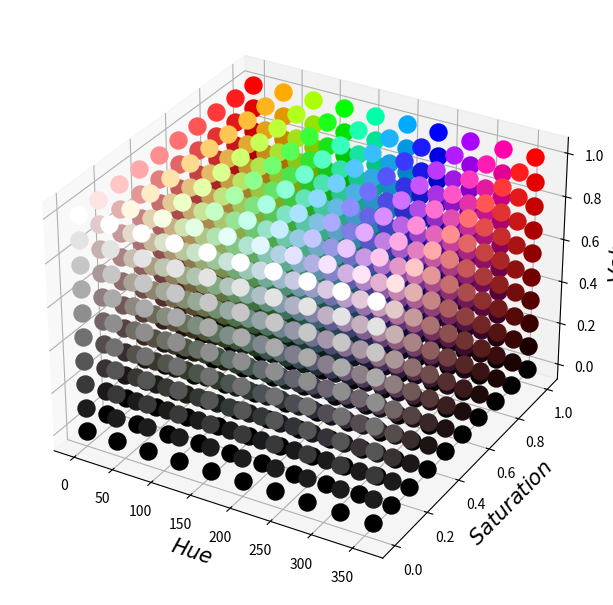

Reproduce this figure in Python.
def colorCube(step = 8, mode = 'rgb', pointSize = 150):
    ''' plot a 3D color cube
step: sample rate, higher value requires more timr to sample;
mode: either rgb or hsv;
    '''
    import numpy as np
    import matplotlib.pyplot as plt
    import matplotlib.colors as cls
    from mpl_toolkits.mplot3d import Axes3D

    
    plotSize = 6.5 
    fontSize = 15

    plt.figure(figsize = (plotSize, plotSize))
    ax3D = plt.axes([0.05, 0.05, 0.9, 0.9], projection = '3d')

    #=======================================================
    if mode is 'rgb':
        start = 0;
        end = 255;

        for zValue in np.linspace(start, end, step):
            for xValue in np.linspace(start, end, step):
                for yValue in np.linspace(start, end, step):
                    color = '#%02x%02x%02x' % (int(xValue), int(yValue), int(zValue));
                    ax3D.scatter(xValue, yValue, zValue, c = color, s = pointSize)

        ax3D.set_xlabel('$Red$', fontsize = fontSize)    
        ax3D.set_ylabel('$Green$', fontsize = fontSize)    
        ax3D.set_zlabel('$Blue$', fontsize = fontSize)  
    #=======================================================

    elif mode is 'hsv':
        for hue in np.linspace(0, 360, step):
            for sat in np.linspace(0, 1, step):
                for val in np.linspace(0, 1, step):
                    color = cls.hsv_to_rgb([hue / 360.0, sat, val]).reshape(1,-1)
                    ax3D.scatter(hue, sat, val, c = color, s = pointSize)

        ax3D.set_xlabel('$Hue$', fontsize = fontSize)    
        ax3D.set_ylabel('$Saturation$', fontsize = fontSize)    
        ax3D.set_zlabel('$Value$', fontsize = fontSize)
    #=======================================================
    else:
        raise ValueError("Invalid mode")

    plt.show()
    
    

def main():
    colorCube(step = 10, mode = 'hsv')

if __name__ == '__main__':
    main()
